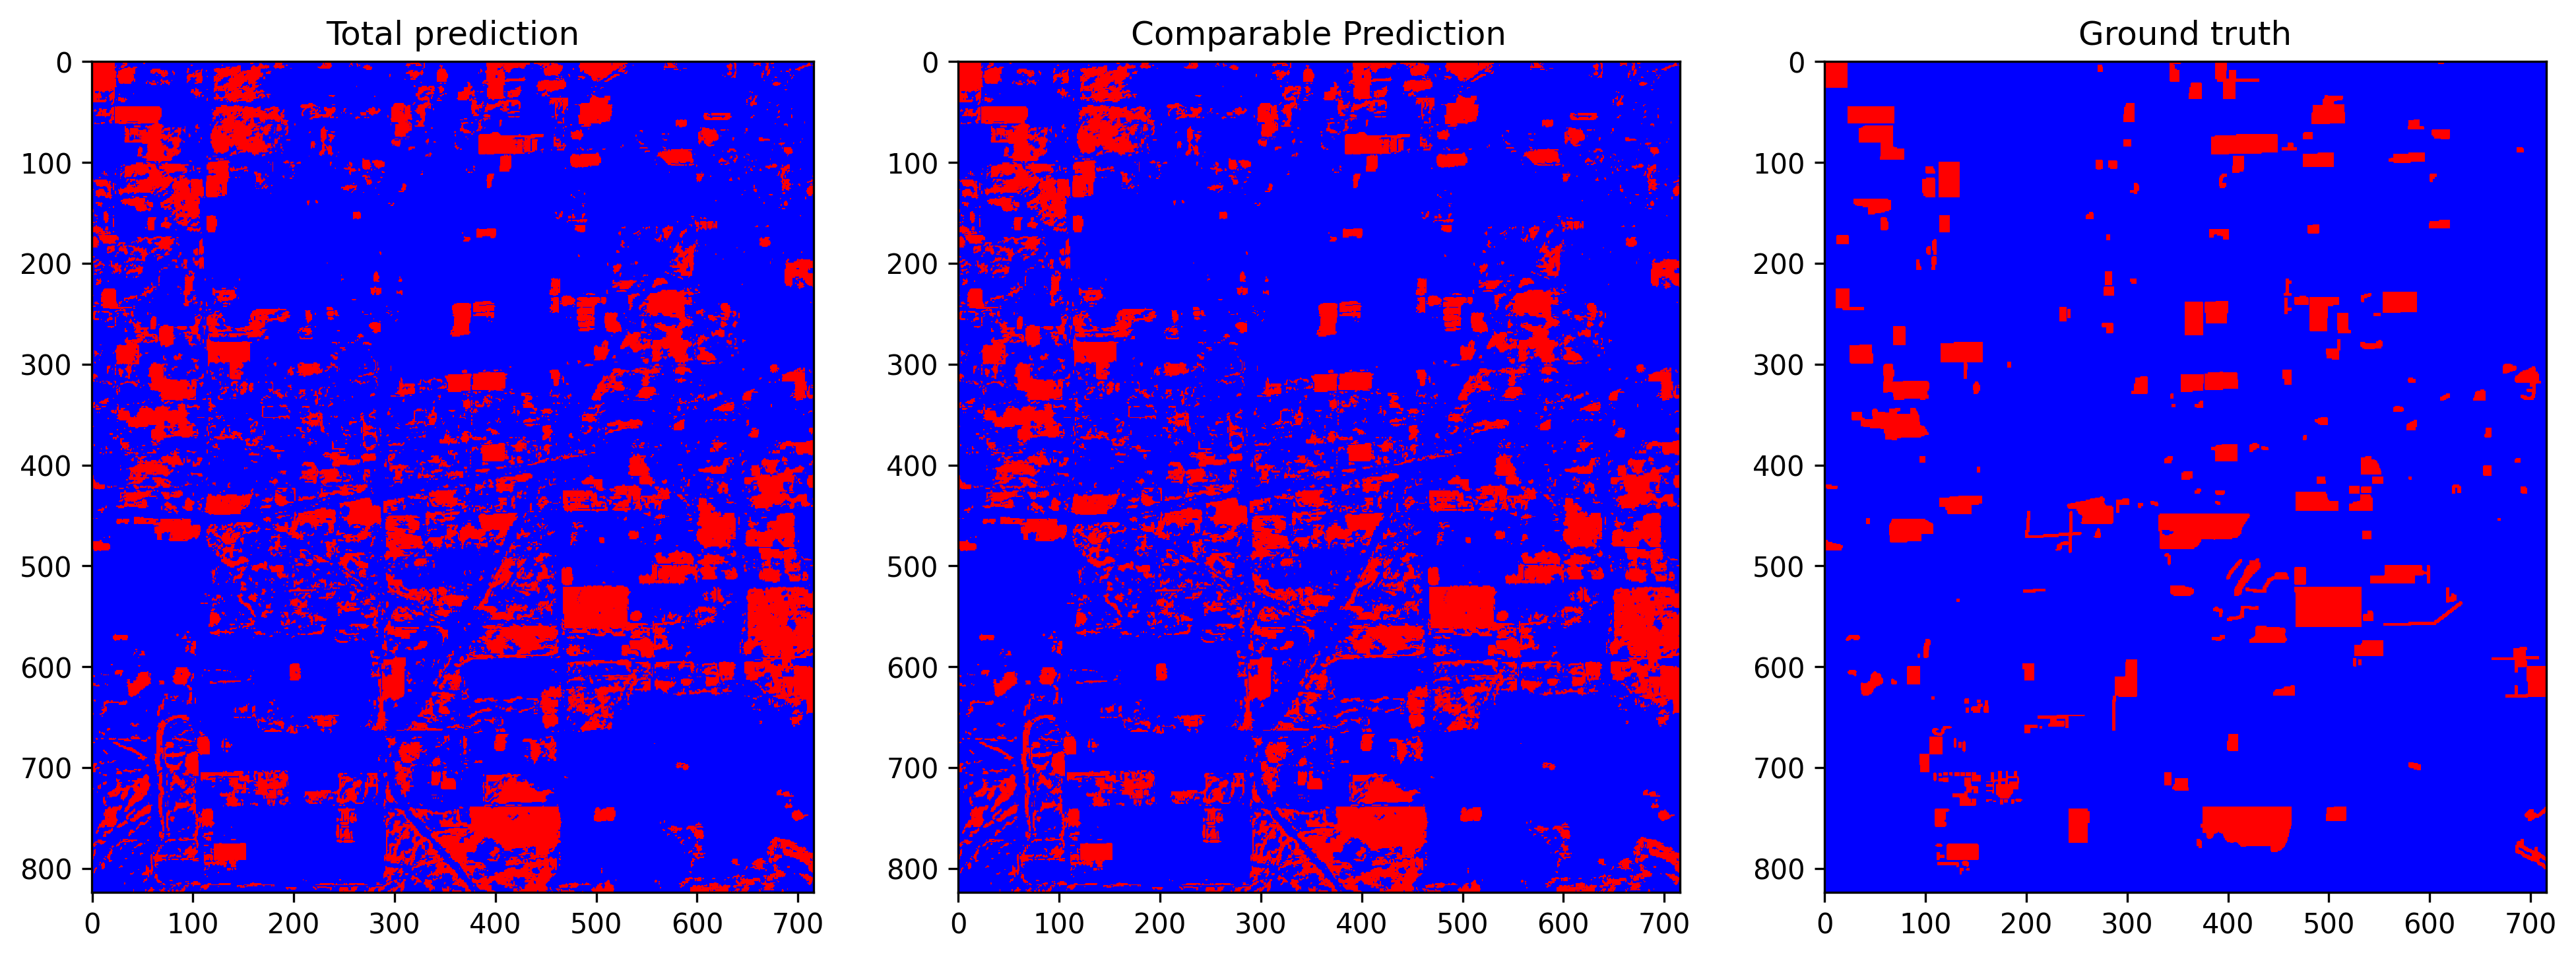

The data file committed next to this chart (first rows):
total_examples, threshold, overall_accuracy, false_positives_num, false_negatives_num, true_negatives_num, true_positives_num, prediction_time, overall_accuracy_correction, false_positives_num_correction, false_negatives_num_correction, true_negatives_num_correction, true_positives_num_correction, correction_time, pseudo_qty, real_qty, extraction_time, ft_epochs, ft_time, ft_loss, ft_val_loss, ft_val_acc, pseudo_acc, pseudo_acc_corrected
589984, 0.3427, 0.848, 82215, 7464, 462499, 37806, 15.91, 0.8691, 69348, 7899, 475366, 37371, 4.789, no pseudo labels, 10.0%, 0.08814, 150, 332.5, 0.03851, 0.03674, 0.948, 0.8176, 0.84
